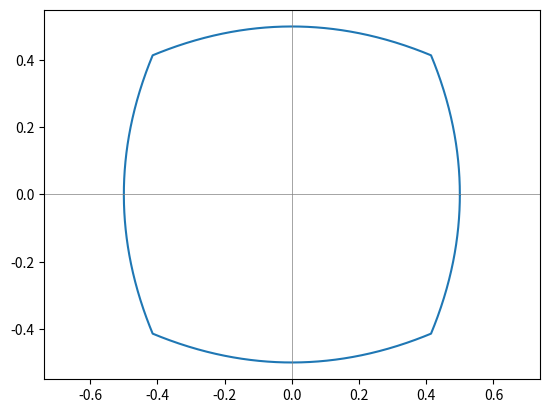

This chart was generated by the following Python code:
import matplotlib.pyplot as plt
import numpy as np

th=np.arange(1000)*2*np.pi/1000

def r(theta):
    return(1/(1+max(abs(np.cos(theta)), abs(np.sin(theta)))))

x = [r(theta)*np.cos(theta) for theta in th]
y = [r(theta)*np.sin(theta) for theta in th]

plt.plot(x, y)
plt.axhline(0, color='gray', linewidth=0.5)
plt.axvline(0, color='gray', linewidth=0.5)
plt.axis('equal')
plt.show()
